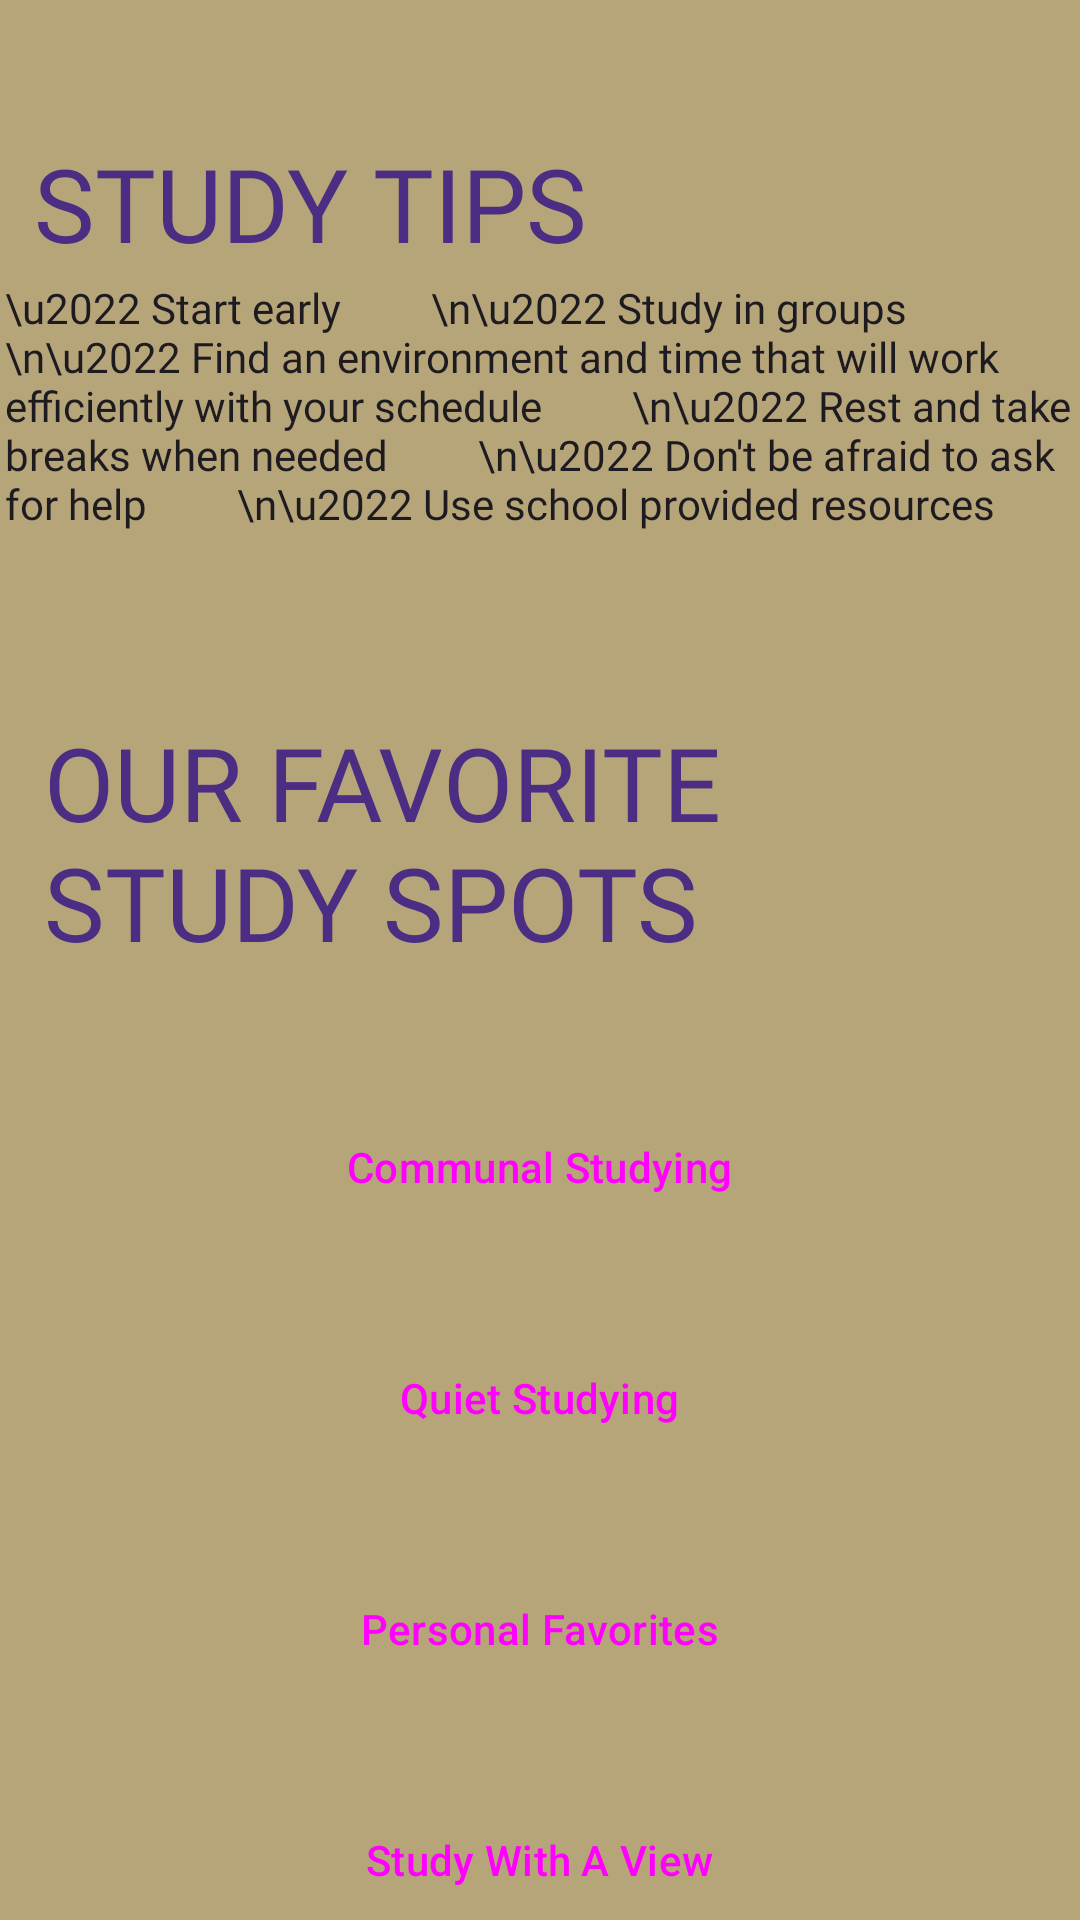

Android layout source for this screen:
<!-- AndroidManifest.xml: application theme Theme.ProjectSprint1Group9 -->
<!-- res/layout/fragment_study.xml -->
<?xml version="1.0" encoding="utf-8"?>
<androidx.constraintlayout.widget.ConstraintLayout xmlns:android="http://schemas.android.com/apk/res/android"
    xmlns:app="http://schemas.android.com/apk/res-auto"
    xmlns:tools="http://schemas.android.com/tools"
    android:id="@+id/frameLayout"
    android:layout_width="match_parent"
    android:layout_height="match_parent"
    android:background="#B7A57A"
    tools:context=".StudyFragment">

    <TextView
        android:id="@+id/studyTipsView"
        android:layout_width="wrap_content"
        android:layout_height="48dp"
        android:layout_marginStart="40dp"
        android:layout_marginTop="45dp"
        android:layout_marginEnd="193dp"
        android:fontFamily="@font/encode_sans_condensed_black"
        android:text="STUDY TIPS"
        android:textAppearance="@style/TextAppearance.AppCompat.Display1"
        android:textColor="#4B2E83"
        app:layout_constraintBottom_toTopOf="@+id/DescriptionView"
        app:layout_constraintEnd_toEndOf="parent"
        app:layout_constraintStart_toStartOf="parent"
        app:layout_constraintTop_toTopOf="parent" />

    <TextView
        android:id="@+id/DescriptionView"
        android:layout_width="357dp"
        android:layout_height="145dp"
        android:layout_marginStart="27dp"
        android:layout_marginEnd="27dp"
        android:fontFamily="@font/open_sans_light"
        android:text="\u2022 Start early
        \n\u2022 Study in groups
        \n\u2022 Find an environment and time that will work efficiently with your schedule
        \n\u2022 Rest and take breaks when needed
        \n\u2022 Don't be afraid to ask for help
        \n\u2022 Use school provided resources"
        android:textAppearance="@style/TextAppearance.AppCompat.Body1"
        app:layout_constraintBottom_toTopOf="@+id/studySpotsView"
        app:layout_constraintEnd_toEndOf="parent"
        app:layout_constraintStart_toStartOf="parent"
        app:layout_constraintTop_toBottomOf="@+id/studyTipsView" />

    <TextView
        android:id="@+id/studySpotsView"
        android:layout_width="303dp"
        android:layout_height="108dp"
        android:layout_marginStart="40dp"
        android:layout_marginEnd="68dp"
        android:fontFamily="@font/encode_sans_condensed_black"
        android:text="OUR FAVORITE STUDY SPOTS"
        android:textAppearance="@style/TextAppearance.AppCompat.Display1"
        android:textColor="#4B2E83"
        app:layout_constraintEnd_toEndOf="parent"
        app:layout_constraintStart_toStartOf="parent"
        app:layout_constraintTop_toBottomOf="@+id/DescriptionView" />

    <Button
        android:id="@+id/communalStudyButton"
        style="@style/Widget.Material3.Button"
        android:layout_width="wrap_content"
        android:layout_height="wrap_content"
        android:layout_marginStart="106dp"
        android:layout_marginTop="19dp"
        android:layout_marginEnd="107dp"
        android:backgroundTint="#4B2E83"
        android:text="Communal Studying"
        app:layout_constraintEnd_toEndOf="parent"
        app:layout_constraintStart_toStartOf="parent"
        app:layout_constraintTop_toBottomOf="@+id/studySpotsView" />

    <Button
        android:id="@+id/quietStudyButton"
        style="@style/Widget.Material3.Button"
        android:layout_width="wrap_content"
        android:layout_height="wrap_content"
        android:layout_marginTop="29dp"
        android:backgroundTint="#4B2E83"
        android:text="Quiet Studying"
        app:layout_constraintEnd_toEndOf="@+id/communalStudyButton"
        app:layout_constraintStart_toStartOf="@+id/communalStudyButton"
        app:layout_constraintTop_toBottomOf="@+id/communalStudyButton" />

    <Button
        android:id="@+id/studyViewButton"
        style="@style/Widget.Material3.Button"
        android:layout_width="wrap_content"
        android:layout_height="wrap_content"
        android:layout_marginTop="29dp"
        android:backgroundTint="#4B2E83"
        android:text="Study With A View"
        app:layout_constraintEnd_toEndOf="@+id/personalFavoritesButton"
        app:layout_constraintStart_toStartOf="@+id/personalFavoritesButton"
        app:layout_constraintTop_toBottomOf="@+id/personalFavoritesButton" />

    <Button
        android:id="@+id/personalFavoritesButton"
        style="@style/Widget.Material3.Button"
        android:layout_width="wrap_content"
        android:layout_height="wrap_content"
        android:layout_marginTop="29dp"
        android:backgroundTint="#4B2E83"
        android:text="Personal Favorites"
        app:layout_constraintEnd_toEndOf="@+id/quietStudyButton"
        app:layout_constraintStart_toStartOf="@+id/quietStudyButton"
        app:layout_constraintTop_toBottomOf="@+id/quietStudyButton" />

</androidx.constraintlayout.widget.ConstraintLayout>
<!-- resources referenced by this layout -->
<resources>
  <style name="Theme.ProjectSprint1Group9" parent="Base.Theme.ProjectSprint1Group9" />
  <style name="Base.Theme.ProjectSprint1Group9" parent="Theme.Material3.DayNight">
          
  
  
          <item name="colorPrimary">#B7A57A</item>
          <item name="colorContainer">#B7A57A</item>
          <item name="colorPrimaryContainer">#B7A57A</item>
      </style>
</resources>
